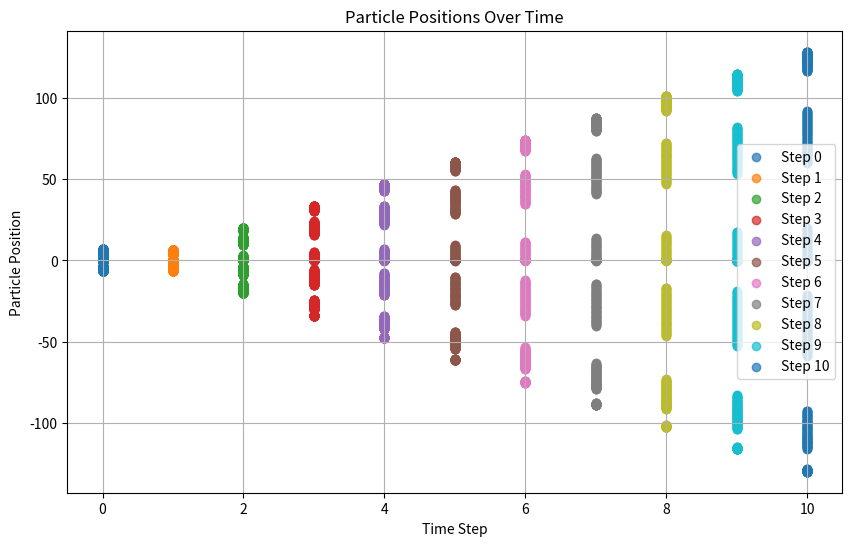

This chart was generated by the following Python code:
import numpy as np
import scipy
import matplotlib.pyplot as plt
import pandas as pd
from scipy.integrate import quad

from matplotlib.animation import FuncAnimation


class particle:
    ## class of a particle

    def __init__(self, x, v, q, m):
        ## recives values for location (x), velocity (v), charge(q), and mass (m)
        self.x = x
        self.v = v
        self.q = q
        self.m = m

    def __iter__(self):
        return iter((self.x, self.v, self.q, self.m))

    def update_pos(self, dt):
        ## moves the particle with it's current velocity for the time jump dt
        ## x_new = x + v*dt
        self.x += self.v * dt

    def update_pos_per(self,dt,Xi,Xf):
        ##same but periodic
        self.x += self.v * dt
        if self.x<Xi:
            self.x=Xf-(Xi-self.x)
        if self.x>Xf:
            self.x=Xi+(Xf-self.x)

    def update_vel(self, Field, dt):
        ## changes the velocity by a given field, for time jump dt
        ## v_new = v+ a * dt = v+E*q/m * dt
        acceleration = (Field * self.q) / self.m
        self.v += acceleration * dt

    def applied_field(self, field):
        ##lineary calculates the field on the particle
        grid_pos, field_val, dx = field
        if self.x > grid_pos[-1] or self.x < grid_pos[0]:
            return 0.0
        nearest_grid_point = int(np.round(self.x / dx))
        field_applied = ((self.x - grid_pos[nearest_grid_point]) / dx) * field_val[nearest_grid_point] + (
                    (grid_pos[nearest_grid_point + 1] - self.x) / dx) * field_val[nearest_grid_point + 1]
        return field_applied


class field:
    ##class of the field
    def __init__(self, Xi, Xf, num_cells):
        ## input of borders of the grid xi xf, and number of the cells.
        ## parameters: dx cell size
        ## field: for the field (not used yet)
        ## grid_pos: list of grid point positions
        ## num celles: number of cells
        self.dx = (Xf - Xi) / num_cells
        self.grid_pos = np.linspace(Xi, Xf, num_cells)
        self.num_cells = num_cells

        self.field = np.zeros(num_cells)  # used?
        self.freqs = 2 * np.pi * np.array(np.linspace(-self.num_cells / 2, self.num_cells / 2 + 1, self.num_cells)) / (
                self.dx * self.num_cells)
        self.field_FFT = np.zeros(num_cells)

    def __iter__(self):
        ## iter fun of field only returns the grid positions, and dx)
        return iter((self.grid_pos, self.field, self.dx))

    def compute_density_first_order_method(self, particles):
        ##Calculates charge density using 1st order method, taken to be the size of the grid cell
        ## returns the density as an array in the grids positions
        density = np.zeros(self.num_cells)
        for par in particles:
            x, v, q, m = par.x, par.v, par.q, par.m
            # Find the nearest grid point
            nearest_grid_point = int(np.round(x / self.dx))
            if nearest_grid_point < 0 or nearest_grid_point >= self.num_cells - 1:
                continue
            Xi = self.grid_pos[nearest_grid_point]
            density[nearest_grid_point] += (q / self.dx) * (x - Xi + self.dx)
            Xiplusone = self.grid_pos[nearest_grid_point + 1]
            density[nearest_grid_point + 1] += (q / self.dx) * (Xiplusone - x)

        return density

    def compute_density_triangle(self, particles):
        ##Calculates particles density using triangle method, taken to be the size of two times the grid cell
        density = np.zeros(self.num_cells)
        for par in particles:
            (x, v, q, m) = par
            nearest_grid_point = int(np.round(x / self.dx))
            width = 2 * self.dx

            def squar_func(x):

                return lambda y: (abs(y - x) <= (width / 2)) * q / width

            # Define the range of cells to influence
            cellleft = max(int(np.floor((x - width / 2) / self.dx)), 0)
            cellright = min(int(np.floor((x + width / 2) / self.dx)), self.num_cells - 1)
            for cell in range(cellleft, cellright + 1):
                distance = abs(grid_pos[cell] - x)
                if distance <= width:
                    Ai, _ = quad(squar_func(x), self.grid_pos(cell), self.grid_pos(cell + 1))
                    density[cell] += Ai

        return density

    def compute_density_gaussian(self, particles):
        density = np.zeros(self.num_cells)
        sigma = 2 * self.dx

        def gaussian_func(x0):
            # Normalization factor for Gaussian distribution
            A = q / (np.sqrt(2 * np.pi) * sigma)
            return lambda x: A * np.exp(-0.5 * ((x - x0) / sigma) ** 2)

        for par in particles:
            x, v, q, m = par.x, par.v, par.q, par.m
            if x<self.grid_pos[0] or x>self.grid_pos[-1]:
                continue
            nearest_grid_point =np.where(self.grid_pos <= x)[0].max()
            # Define bounds for integration based on Gaussian spread
            num_points_to_cover = int(3 * sigma / self.dx)  # Cover 3 sigma range for significant spread
            xleft = max(nearest_grid_point - num_points_to_cover, 0)
            xright = min(nearest_grid_point + num_points_to_cover, self.num_cells - 1)
            for cell in range(xleft, xright + 1):
                cell=cell%(len(self.grid_pos)-1)
                Ai, _ = quad(gaussian_func(x), self.grid_pos[cell], self.grid_pos[cell + 1])
                density[cell] += Ai

        return density

    def density_field(self, density):
        ## finds the electric potential and electrical field of the density on the grid
        ## puts the values in field and field_FFT
        epsilon = 8.85419 * 10 ** (-12)  # permittivity, in F/m SI

        density_FFT = np.fft.fft(density)

        a = self.freqs * self.dx

        potential_correction = np.sinc(a / (2 * np.pi))
        potential_correction = np.nan_to_num(potential_correction, nan=0.0)
        potential_correction = self.freqs * potential_correction

        potential_FFT = density_FFT / (epsilon * (potential_correction ** 2))

        field_correction = np.sinc(a / (np.pi))
        field_correction = np.nan_to_num(field_correction, nan=0.0)
        field_correction = self.freqs * field_correction

        field_FFT_Sol = -1j * field_correction * potential_FFT
        field_Sol = np.fft.ifft(field_FFT_Sol)

        self.field = np.real(field_Sol)
        self.field_FFT = field_FFT_Sol


class PicSimulation:
    ##runs the simulation

    def __init__(self, particle_positions, particle_velocities, q_array, m_array, Xi, Xf, num_cells, dt,
                 save_field=False, save_FFT=False, save_pos=False, save_vel=False, order_den=0):
        ##initiates the simulation by making a particle array with the positions and velocities, same mass and charge, and defining the field
        ##calculates the half value velocities and fields and saves the first data
        self.order_den = order_den
        self.dt = dt
        self.field = field(Xi, Xf, num_cells)
        self.num_cells = num_cells
        self.dx = (Xf - Xi) / num_cells
        self.grid_pos = np.linspace(Xi, Xf, num_cells)

        self.particles = []
        for group in range(len(particle_positions)):
            self.initialize_particles(particle_positions[group], particle_velocities[group], q_array[group], m_array[group])

        self.update_field()
        self.initialize_half_vel()

        self.save_field = save_field
        self.save_pos = save_pos
        self.save_FFT = save_FFT
        self.save_vel = save_vel

        self.data = np.empty((6,), dtype=object)
        self.data[0] = []  #  arrays: (grid_pos, freqs k's, q, m)
        self.data[1] = []  # value of the field
        self.data[2] = []  # fft of the field
        self.data[3] = []  # positions of the particles
        self.data[4] = []  # values of the velocities
        self.data[5] = []  #values of the densities

        self.data[0].append(np.array(self.field.grid_pos))
        self.data[0].append(np.array(self.field.freqs))

        q_full=np.array([])
        m_full=np.array([])
        for group in range(len(m_array)):
            q_full=np.append(q_full,np.full(len(particle_positions[group]), q_array[group]))
            m_full=np.append(m_full,np.full(len(particle_positions[group]),m_array[group]))

        self.data[0].append(np.array([q_full]))
        self.data[0].append(np.array([m_full]))

        self.data[1].append(np.array(self.field.field))
        self.data[2].append(np.array(self.field.field_FFT))
        pos_array = np.empty((0,), dtype=float)

        for particle in self.particles:
            pos_array = np.append(pos_array, particle.x)
        self.data[3].append(np.array(pos_array))

        vel_array = np.empty((0,), dtype=float)
        for particle in self.particles:
            vel_array = np.append(vel_array, particle.v)
        self.data[4].append(np.array(vel_array))

        self.data[5].append(field.compute_density_gaussian(self, self.particles))

    def initialize_particles(self, particle_positions, particle_velocities, q, m):
        ## puts in the particles and their posiotions, with equal mass and charges
        num_particle = len(particle_positions)
        for i in range(num_particle):
            self.particles.append(particle(particle_positions[i], particle_velocities[i], q, m))

    def update_field(self):
        ## updates the field by particle position
        if self.order_den == 0:
            density = self.field.compute_density_first_order_method(self.particles)
        else:
            if self.order_den == 1:
                density = self.field.compute_density_triangle(self.particle)
            else:
                density = self.field.compute_density_gaussian(self.particles)

        self.field.density_field(density)

    def initialize_half_vel(self):
        ## calculates and changes the velocoties at t=-dt/2
        for particle in self.particles:
            particle.update_vel(particle.applied_field(self.field), -1 * self.dt / 2)

    def update_vel(self):
        ## updates the velocites with weighting the fields to the particles
        for particle in self.particles:
            particle.update_vel(particle.applied_field(self.field), self.dt)

    def update_pos(self):
        ## updates the positions of the particles by their velocities
        for particle in self.particles:
            particle.update_pos_per(self.dt,self.field.grid_pos[0],self.field.grid_pos[-1])

    def time_step(self):
        # propogates one time step and saves the data in data
        self.update_pos()
        self.update_field()
        self.update_vel()
        if self.save_field:
            self.data[1].append(np.array(self.field.field))
        if self.save_FFT:
            self.data[2].append(np.array(self.field.field_FFT))
        if self.save_pos:
            pos_array = np.empty((0,), dtype=float)
            for particle in self.particles:
                pos_array = np.append(pos_array, particle.x)

            self.data[3].append(np.array(pos_array))
        if self.save_vel:
            vel_array = np.empty((0,), dtype=float)
            for particle in self.particles:
                vel_array = np.append(vel_array, particle.v)

            self.data[4].append(np.array(vel_array))
        self.data[5].append(field.compute_density_gaussian(self, self.particles))

    def run_simulation(self, num_steps):
        ##runs the simulation for num_steps times and return the data
        for i in range(num_steps):
            self.time_step()

        return self.data




num_cells=5000
Xi, Xf = -150.0, 150.0 #[meters]
dt = 1*(10**-12) #seconds
qe=1.60218*(10**-19) ##Colomb
me=9.109*(10**-31) ##kg
Group_Size=100000

q = qe*Group_Size
m=me*Group_Size

# Initialize positions for protons and electrons as homogeneous distributions
num_electrons1 = 250# Set the number of electrons
num_electrons2 = 250
num_protons = 500    # Set the number of protons

# Homogeneous distribution across the grid, Xi to Xf
electron_positions1 = np.linspace(Xi, Xf, num_electrons1)
electron_positions2 = np.linspace(Xi, Xf, num_electrons2)
proton_positions = np.linspace(Xi, Xf, num_protons)

# Set initial velocities for electrons and protons
electron_velocity1 = np.full(num_electrons1, 0.001)  # Homogeneous velocity for electrons (e.g., 0.1)
electron_velocity2 = np.full(num_electrons2, -0.001)  # Homogeneous velocity for electrons (e.g., 0.1)
proton_velocity = np.zeros(num_protons)          # Homogeneous velocity for protons (0)

# Set charges and masses
m_electron = m
m_proton = m * 1836

# Run the simulation with these new initial conditions
simulation = PicSimulation(
    particle_positions=[electron_positions1,electron_positions2, proton_positions],  # Homogeneous distribution of electrons and protons
    particle_velocities=[electron_velocity1,electron_velocity2, proton_velocity],  # Same homogeneous velocity for all particles
    q_array=[-q,-q, q],  # Charge for electrons and protons
    m_array=[m_electron,m_electron, m_proton],  # Mass for electrons and protons
    Xi=Xi,
    Xf=Xf,
    num_cells=num_cells,
    dt=dt,
    save_field=True,
    save_pos=True,
    save_vel=True,
    order_den=2
)

# Run simulation for 10 steps
steps = 10
results = simulation.run_simulation(steps)


# Extract particle positions over time from results[3] (time steps stored here)
particle_positions_over_time = results[4]  # Assuming this stores the particle positions over time.

# Create a figure for the plot
plt.figure(figsize=(10, 6))

# Loop through each time step and plot the positions
for t, positions in enumerate(particle_positions_over_time):
    plt.scatter([t] * len(positions), positions, label=f"Step {t}", alpha=0.7)

# Customize the plot
plt.xlabel("Time Step")
plt.ylabel("Particle Position")
plt.title("Particle Positions Over Time")
plt.legend()
plt.grid(True)
plt.show()
